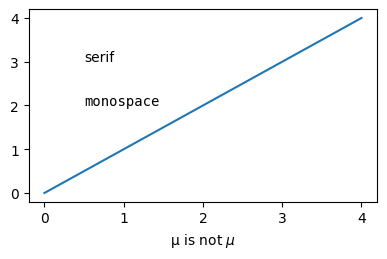

Write Python code to recreate this figure. (Note: this script raises an exception after producing the figure.)
import matplotlib as mpl

mpl.use("pgf")

pgf_with_rc_fonts = {
    "font.family" : "CMU Serif",
    "font.serif" : [],
    "font.sans-serif" : ["DejaVu Sans"],
}
mpl.rcParams.update(pgf_with_rc_fonts)

import matplotlib.pyplot as plt

plt.figure(figsize=(4.5,2.5))
plt.plot(range(5))
plt.text(0.5, 3., "serif")
plt.text(0.5, 2., "monospace", family="monospace")
plt.xlabel(u"μ is not $\\mu$")
plt.tight_layout(0.5)

plt.savefig("use_pgf.pdf")
